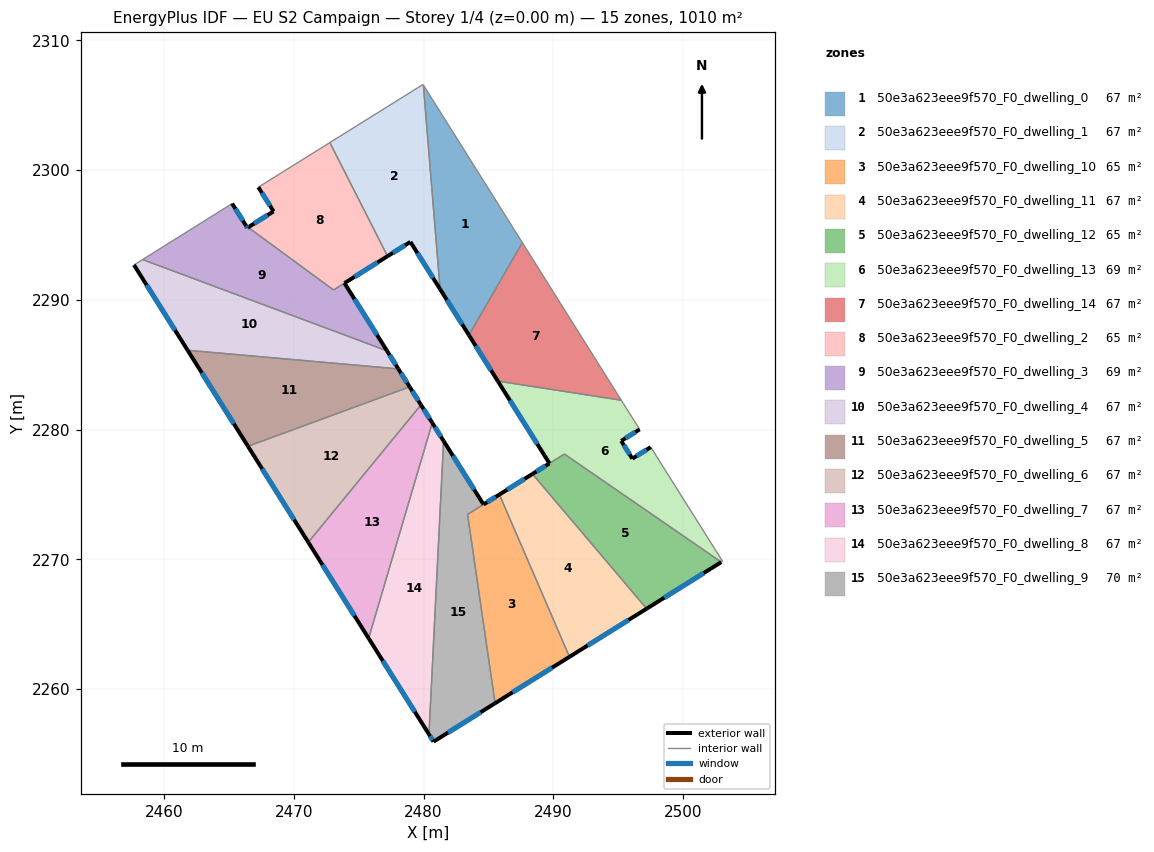
=== STOREY PLAN SPEC (per zone: floor XY polygon, exterior-wall plan segments, windows/doors) ===
zone 1: 50e3a623eee9f570_F0_dwelling_0  (67.4 m²)
  floor: (2479.99, 2306.55) (2487.61, 2294.41) (2483.50, 2287.28) (2481.27, 2290.82)
  exterior wall: (2481.27, 2290.82) – (2483.50, 2287.28)  [4.2 m]
    window: (2481.80, 2289.99) – (2482.98, 2288.11)  [3.5 m²]
  interior walls: 3
zone 2: 50e3a623eee9f570_F0_dwelling_1  (67.3 m²)
  floor: (2479.99, 2306.55) (2481.27, 2290.82) (2478.99, 2294.46) (2477.22, 2293.36) (2472.78, 2302.11) (2479.96, 2306.59)
  exterior wall: (2478.99, 2294.46) – (2481.27, 2290.82)  [4.3 m]
    window: (2479.52, 2293.61) – (2480.74, 2291.68)  [3.6 m²]
  exterior wall: (2477.22, 2293.36) – (2478.99, 2294.46)  [2.1 m]
    window: (2477.64, 2293.62) – (2478.57, 2294.20)  [1.8 m²]
  interior walls: 4
zone 3: 50e3a623eee9f570_F0_dwelling_10  (65.0 m²)
  floor: (2485.84, 2274.99) (2491.25, 2262.49) (2485.51, 2258.91) (2483.39, 2273.46)
  exterior wall: (2485.51, 2258.91) – (2491.25, 2262.49)  [6.8 m]
    window: (2486.86, 2259.75) – (2489.90, 2261.65)  [5.7 m²]
  exterior wall: (2485.84, 2274.99) – (2484.62, 2274.23)  [1.4 m]
    window: (2485.56, 2274.81) – (2484.91, 2274.41)  [1.2 m²]
  interior walls: 3
zone 4: 50e3a623eee9f570_F0_dwelling_11  (67.4 m²)
  floor: (2488.39, 2276.58) (2497.19, 2266.20) (2491.25, 2262.49) (2485.84, 2274.99)
  exterior wall: (2488.39, 2276.58) – (2485.84, 2274.99)  [3.0 m]
    window: (2487.79, 2276.21) – (2486.44, 2275.37)  [2.5 m²]
  exterior wall: (2491.25, 2262.49) – (2497.19, 2266.20)  [7.0 m]
    window: (2492.64, 2263.36) – (2495.79, 2265.33)  [5.9 m²]
  interior walls: 2
zone 5: 50e3a623eee9f570_F0_dwelling_12  (65.2 m²)
  floor: (2502.95, 2269.79) (2497.19, 2266.20) (2488.39, 2276.58) (2490.85, 2278.11)
  exterior wall: (2497.19, 2266.20) – (2502.94, 2269.79)  [6.8 m]
    window: (2498.54, 2267.04) – (2501.59, 2268.94)  [5.7 m²]
  exterior wall: (2489.70, 2277.40) – (2488.39, 2276.58)  [1.5 m]
    window: (2489.39, 2277.20) – (2488.70, 2276.77)  [1.3 m²]
  interior walls: 3
zone 6: 50e3a623eee9f570_F0_dwelling_13  (69.5 m²)
  floor: (2496.65, 2280.01) (2495.23, 2279.13) (2496.09, 2277.76) (2497.51, 2278.65) (2503.04, 2269.85) (2502.95, 2269.79) (2490.85, 2278.11) (2489.70, 2277.40) (2485.72, 2283.74) (2495.24, 2282.26) (2495.39, 2282.01)
  exterior wall: (2485.72, 2283.74) – (2489.70, 2277.40)  [7.5 m]
    window: (2486.66, 2282.25) – (2488.77, 2278.89)  [6.3 m²]
  exterior wall: (2495.23, 2279.13) – (2496.65, 2280.01)  [1.7 m]
    window: (2495.56, 2279.34) – (2496.32, 2279.81)  [1.4 m²]
  exterior wall: (2496.09, 2277.76) – (2495.23, 2279.13)  [1.6 m]
    window: (2495.88, 2278.08) – (2495.43, 2278.81)  [1.4 m²]
  exterior wall: (2497.51, 2278.65) – (2496.09, 2277.76)  [1.7 m]
    window: (2497.17, 2278.44) – (2496.42, 2277.97)  [1.4 m²]
  interior walls: 7
zone 7: 50e3a623eee9f570_F0_dwelling_14  (67.4 m²)
  floor: (2487.61, 2294.41) (2495.24, 2282.26) (2485.72, 2283.74) (2483.50, 2287.28)
  exterior wall: (2483.50, 2287.28) – (2485.72, 2283.74)  [4.2 m]
    window: (2484.02, 2286.45) – (2485.20, 2284.57)  [3.5 m²]
  interior walls: 3
zone 8: 50e3a623eee9f570_F0_dwelling_2  (65.3 m²)
  floor: (2472.78, 2302.11) (2477.22, 2293.36) (2473.06, 2290.76) (2466.48, 2295.59) (2468.45, 2296.81) (2467.27, 2298.68)
  exterior wall: (2468.45, 2296.81) – (2466.48, 2295.59)  [2.3 m]
    window: (2467.98, 2296.53) – (2466.94, 2295.88)  [2.0 m²]
  exterior wall: (2467.27, 2298.68) – (2468.45, 2296.81)  [2.2 m]
    window: (2467.55, 2298.24) – (2468.17, 2297.25)  [1.9 m²]
  exterior wall: (2473.91, 2291.29) – (2477.22, 2293.36)  [3.9 m]
    window: (2474.69, 2291.77) – (2476.45, 2292.87)  [3.3 m²]
  interior walls: 4
zone 9: 50e3a623eee9f570_F0_dwelling_3  (69.4 m²)
  floor: (2473.91, 2291.29) (2477.18, 2286.07) (2458.35, 2293.10) (2465.25, 2297.42) (2466.33, 2295.70) (2466.42, 2295.55) (2466.48, 2295.59) (2473.06, 2290.76)
  exterior wall: (2466.33, 2295.70) – (2465.25, 2297.42)  [2.0 m]
    window: (2466.08, 2296.10) – (2465.50, 2297.01)  [1.7 m²]
  exterior wall: (2466.42, 2295.55) – (2466.33, 2295.70)  [0.2 m]
    window: (2466.40, 2295.59) – (2466.35, 2295.66)  [0.1 m²]
  exterior wall: (2466.48, 2295.59) – (2466.42, 2295.55)  [0.1 m]
    window: (2466.47, 2295.58) – (2466.44, 2295.56)  [0.1 m²]
  exterior wall: (2477.18, 2286.07) – (2473.91, 2291.29)  [6.2 m]
    window: (2476.41, 2287.29) – (2474.68, 2290.06)  [5.2 m²]
  interior walls: 4
zone 10: 50e3a623eee9f570_F0_dwelling_4  (67.3 m²)
  floor: (2477.18, 2286.07) (2478.06, 2284.68) (2461.82, 2286.11) (2457.69, 2292.69) (2458.35, 2293.10)
  exterior wall: (2478.06, 2284.68) – (2477.18, 2286.07)  [1.6 m]
    window: (2477.85, 2285.00) – (2477.39, 2285.74)  [1.4 m²]
  exterior wall: (2457.69, 2292.69) – (2461.82, 2286.11)  [7.8 m]
    window: (2458.66, 2291.14) – (2460.85, 2287.66)  [6.6 m²]
  interior walls: 3
zone 11: 50e3a623eee9f570_F0_dwelling_5  (67.4 m²)
  floor: (2478.06, 2284.68) (2478.93, 2283.29) (2466.47, 2278.71) (2461.82, 2286.11)
  exterior wall: (2478.93, 2283.29) – (2478.06, 2284.68)  [1.6 m]
    window: (2478.73, 2283.62) – (2478.26, 2284.35)  [1.4 m²]
  exterior wall: (2461.82, 2286.11) – (2466.47, 2278.71)  [8.7 m]
    window: (2462.91, 2284.37) – (2465.38, 2280.45)  [7.4 m²]
  interior walls: 2
zone 12: 50e3a623eee9f570_F0_dwelling_6  (67.4 m²)
  floor: (2478.93, 2283.29) (2479.80, 2281.90) (2471.12, 2271.32) (2466.47, 2278.71)
  exterior wall: (2479.80, 2281.90) – (2478.93, 2283.29)  [1.6 m]
    window: (2479.60, 2282.23) – (2479.13, 2282.96)  [1.4 m²]
  exterior wall: (2466.47, 2278.71) – (2471.12, 2271.32)  [8.7 m]
    window: (2467.56, 2276.98) – (2470.03, 2273.05)  [7.4 m²]
  interior walls: 2
zone 13: 50e3a623eee9f570_F0_dwelling_7  (67.4 m²)
  floor: (2479.80, 2281.90) (2480.67, 2280.52) (2475.77, 2263.92) (2471.12, 2271.32)
  exterior wall: (2480.67, 2280.52) – (2479.80, 2281.90)  [1.6 m]
    window: (2480.47, 2280.84) – (2480.01, 2281.58)  [1.4 m²]
  exterior wall: (2471.12, 2271.32) – (2475.77, 2263.92)  [8.7 m]
    window: (2472.21, 2269.58) – (2474.68, 2265.65)  [7.4 m²]
  interior walls: 2
zone 14: 50e3a623eee9f570_F0_dwelling_8  (67.4 m²)
  floor: (2480.67, 2280.52) (2481.54, 2279.13) (2480.42, 2256.52) (2475.77, 2263.92)
  exterior wall: (2481.54, 2279.13) – (2480.67, 2280.52)  [1.6 m]
    window: (2481.34, 2279.45) – (2480.88, 2280.19)  [1.4 m²]
  exterior wall: (2475.77, 2263.92) – (2480.42, 2256.52)  [8.7 m]
    window: (2476.86, 2262.18) – (2479.33, 2258.26)  [7.4 m²]
  interior walls: 2
zone 15: 50e3a623eee9f570_F0_dwelling_9  (69.7 m²)
  floor: (2481.54, 2279.13) (2484.62, 2274.23) (2483.39, 2273.46) (2485.51, 2258.91) (2480.77, 2255.96) (2480.42, 2256.52)
  exterior wall: (2484.62, 2274.23) – (2481.54, 2279.13)  [5.8 m]
    window: (2483.90, 2275.38) – (2482.27, 2277.98)  [4.9 m²]
  exterior wall: (2480.77, 2255.96) – (2485.51, 2258.91)  [5.6 m]
    window: (2481.89, 2256.65) – (2484.40, 2258.22)  [4.7 m²]
  exterior wall: (2480.42, 2256.52) – (2480.77, 2255.96)  [0.7 m]
    window: (2480.50, 2256.39) – (2480.69, 2256.09)  [0.6 m²]
  interior walls: 3

=== DERIVED (storey summary) ===
Building: EU S2 Campaign
Storey: 1 of 4  (floor level z = 0.00 m)
Storey gross floor area: 1010.3 m²
Zones on this storey: 15
  - 50e3a623eee9f570_F0_dwelling_0: floor 67.4 m²; exterior wall 4.2 m (12.5 m²); 1 window(s) 3.5 m²; WWR 28.1%
  - 50e3a623eee9f570_F0_dwelling_1: floor 67.3 m²; exterior wall 6.4 m (19.1 m²); 2 window(s) 5.4 m²; WWR 28.1%
  - 50e3a623eee9f570_F0_dwelling_10: floor 65.0 m²; exterior wall 8.2 m (24.6 m²); 2 window(s) 6.9 m²; WWR 28.1%
  - 50e3a623eee9f570_F0_dwelling_11: floor 67.4 m²; exterior wall 10.0 m (30.0 m²); 2 window(s) 8.4 m²; WWR 28.1%
  - 50e3a623eee9f570_F0_dwelling_12: floor 65.2 m²; exterior wall 8.3 m (25.0 m²); 2 window(s) 7.0 m²; WWR 28.1%
  - 50e3a623eee9f570_F0_dwelling_13: floor 69.5 m²; exterior wall 12.5 m (37.4 m²); 4 window(s) 10.5 m²; WWR 28.1%
  - 50e3a623eee9f570_F0_dwelling_14: floor 67.4 m²; exterior wall 4.2 m (12.5 m²); 1 window(s) 3.5 m²; WWR 28.1%
  - 50e3a623eee9f570_F0_dwelling_2: floor 65.3 m²; exterior wall 8.4 m (25.3 m²); 3 window(s) 7.1 m²; WWR 28.1%
  - 50e3a623eee9f570_F0_dwelling_3: floor 69.4 m²; exterior wall 8.4 m (25.3 m²); 4 window(s) 7.1 m²; WWR 28.1%
  - 50e3a623eee9f570_F0_dwelling_4: floor 67.3 m²; exterior wall 9.4 m (28.2 m²); 2 window(s) 7.9 m²; WWR 28.1%
  - 50e3a623eee9f570_F0_dwelling_5: floor 67.4 m²; exterior wall 10.4 m (31.1 m²); 2 window(s) 8.8 m²; WWR 28.1%
  - 50e3a623eee9f570_F0_dwelling_6: floor 67.4 m²; exterior wall 10.4 m (31.1 m²); 2 window(s) 8.8 m²; WWR 28.1%
  - 50e3a623eee9f570_F0_dwelling_7: floor 67.4 m²; exterior wall 10.4 m (31.1 m²); 2 window(s) 8.8 m²; WWR 28.1%
  - 50e3a623eee9f570_F0_dwelling_8: floor 67.4 m²; exterior wall 10.4 m (31.1 m²); 2 window(s) 8.8 m²; WWR 28.1%
  - 50e3a623eee9f570_F0_dwelling_9: floor 69.7 m²; exterior wall 12.0 m (36.1 m²); 3 window(s) 10.2 m²; WWR 28.1%
Zone adjacency (shared interzone walls):
  - 50e3a623eee9f570_F0_dwelling_0 ↔ 50e3a623eee9f570_F0_dwelling_1
  - 50e3a623eee9f570_F0_dwelling_0 ↔ 50e3a623eee9f570_F0_dwelling_14
  - 50e3a623eee9f570_F0_dwelling_1 ↔ 50e3a623eee9f570_F0_dwelling_2
  - 50e3a623eee9f570_F0_dwelling_10 ↔ 50e3a623eee9f570_F0_dwelling_11
  - 50e3a623eee9f570_F0_dwelling_10 ↔ 50e3a623eee9f570_F0_dwelling_9
  - 50e3a623eee9f570_F0_dwelling_11 ↔ 50e3a623eee9f570_F0_dwelling_12
  - 50e3a623eee9f570_F0_dwelling_12 ↔ 50e3a623eee9f570_F0_dwelling_13
  - 50e3a623eee9f570_F0_dwelling_13 ↔ 50e3a623eee9f570_F0_dwelling_14
  - 50e3a623eee9f570_F0_dwelling_2 ↔ 50e3a623eee9f570_F0_dwelling_3
  - 50e3a623eee9f570_F0_dwelling_3 ↔ 50e3a623eee9f570_F0_dwelling_4
  - 50e3a623eee9f570_F0_dwelling_4 ↔ 50e3a623eee9f570_F0_dwelling_5
  - 50e3a623eee9f570_F0_dwelling_5 ↔ 50e3a623eee9f570_F0_dwelling_6
  - 50e3a623eee9f570_F0_dwelling_6 ↔ 50e3a623eee9f570_F0_dwelling_7
  - 50e3a623eee9f570_F0_dwelling_7 ↔ 50e3a623eee9f570_F0_dwelling_8
  - 50e3a623eee9f570_F0_dwelling_8 ↔ 50e3a623eee9f570_F0_dwelling_9